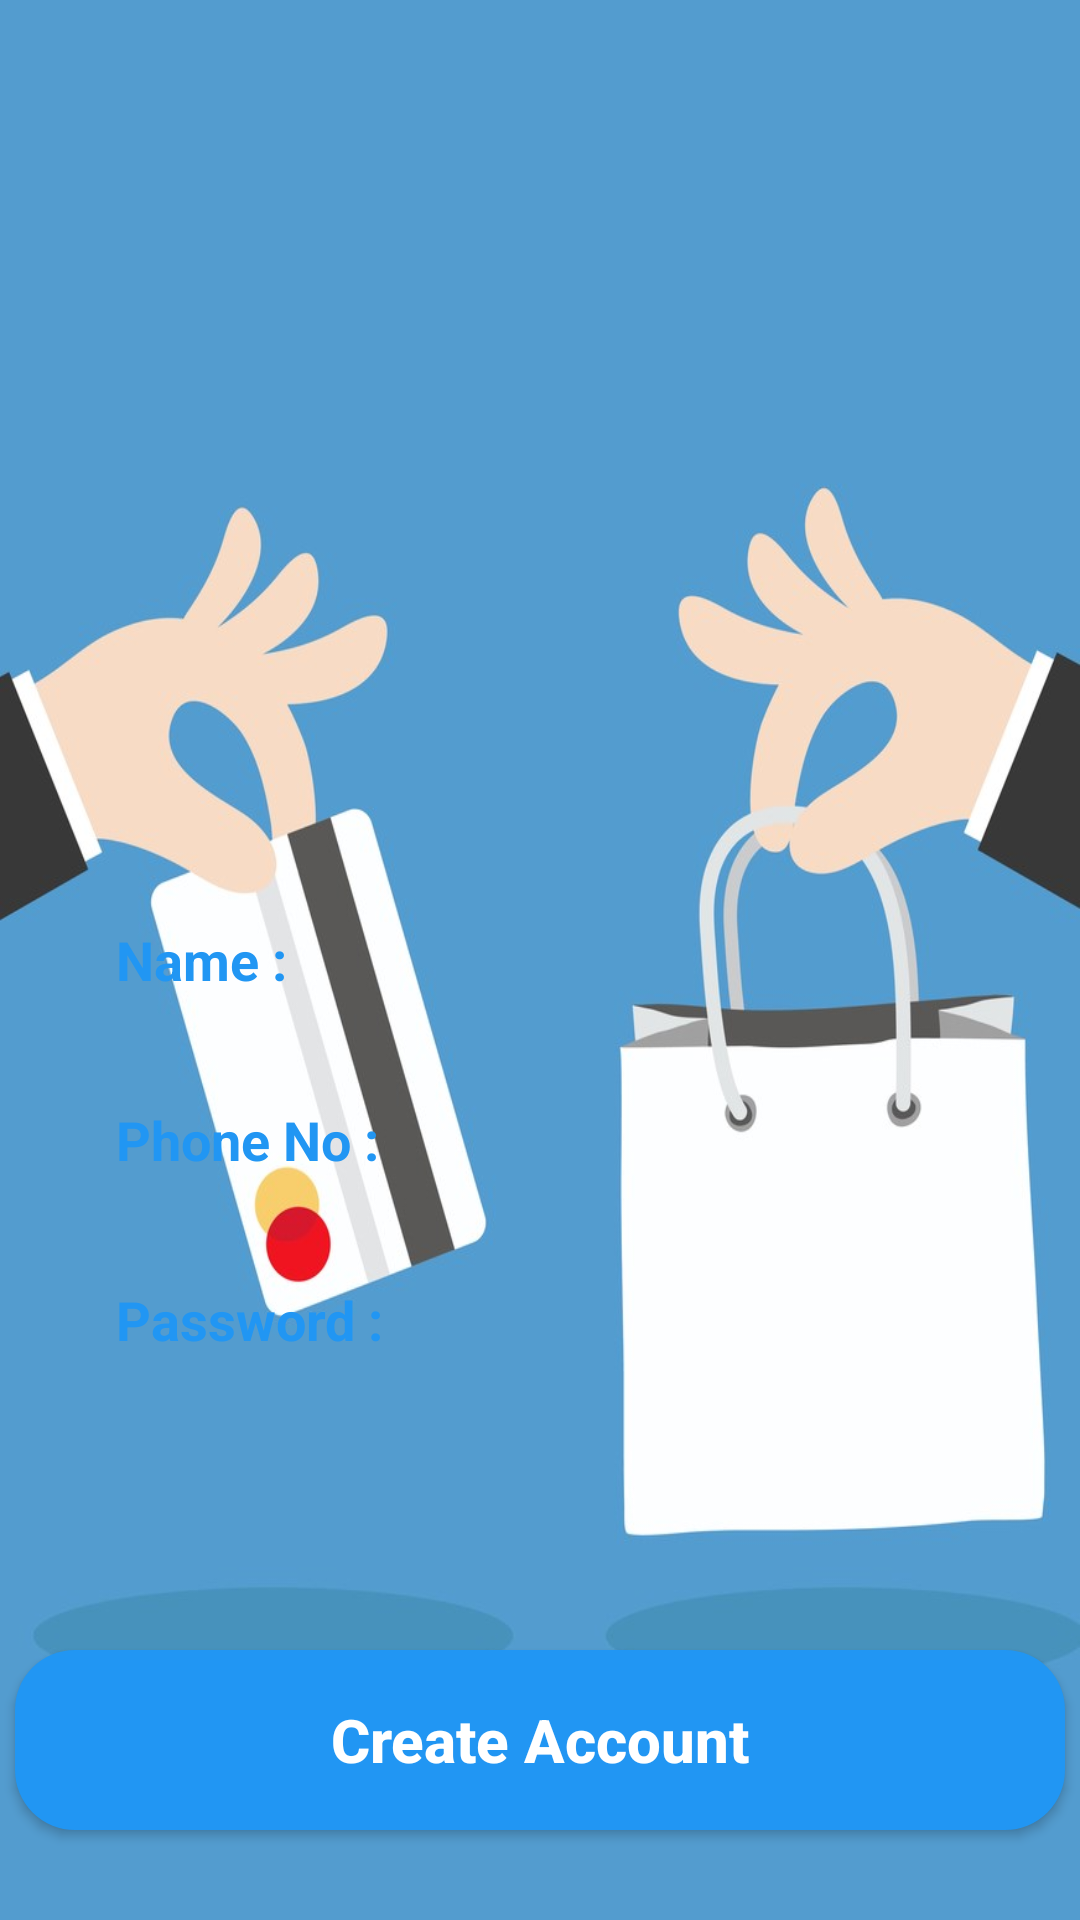

Write the Android layout XML for this screen, with the resource values it uses.
<!-- AndroidManifest.xml: application theme Theme.AppCompat.Light.NoActionBar -->
<!-- res/layout/activity_register.xml -->
<?xml version="1.0" encoding="utf-8"?>
<LinearLayout xmlns:android="http://schemas.android.com/apk/res/android"
    xmlns:app="http://schemas.android.com/apk/res-auto"
    xmlns:tools="http://schemas.android.com/tools"
    android:layout_width="match_parent"
    android:layout_height="match_parent"
    android:orientation="vertical"
    android:background="@drawable/wall2"
    tools:context=".Login.RegisterActivity">

    <EditText
        android:id="@+id/ETname"
        android:layout_marginTop="300dp"
        android:layout_gravity="center"
        android:backgroundTint="#FFFFFF"
        android:textStyle="bold"
        android:layout_width="300dp"
        android:layout_height="40dp"
        android:inputType="textPersonName"
        android:hint="  Name :"
        android:textColor="#2196F3"
        android:textColorHint="#2196F3"
        android:background="@drawable/kolom_bulat2"/>

    <EditText
        android:id="@+id/ETphone"
        android:layout_width="300dp"
        android:layout_gravity="center"
        android:textStyle="bold"
        android:layout_height="40dp"
        android:layout_marginTop="20dp"
        android:backgroundTint="#FFFFFF"
        android:ems="10"
        android:hint="  Phone No :"
        android:textColor="#2196F3"
        android:textColorHint="#2196F3"
        android:inputType="number"
        android:background="@drawable/kolom_bulat2"/>

    <EditText
        android:id="@+id/ETpassword"
        android:layout_width="300dp"
        android:layout_gravity="center"
        android:textStyle="bold"
        android:layout_height="40dp"
        android:layout_marginTop="20dp"
        android:backgroundTint="#FFFFFF"
        android:textColor="#2196F3"
        android:ems="10"
        android:hint="  Password :"
        android:textColorHint="#2196F3"
        android:inputType="textPassword"
        android:background="@drawable/kolom_bulat2"/>

     <Button
        android:id="@+id/BTNcrtaccount"
        android:layout_gravity="center"
        android:layout_marginTop="90dp"
        android:layout_width="350dp"
        android:layout_height="60dp"
        android:text="Create Account"
        android:textColor="@color/white"
        android:textStyle="bold"
        android:textAllCaps="false"
        android:textSize="20sp"
        android:background="@drawable/kolom_bulat"/>

</LinearLayout>
<!-- resources referenced by this layout -->
<resources>
  <!-- drawable kolom_bulat (drawable) -->
  <?xml version="1.0" encoding="utf-8"?>
  <shape xmlns:android="http://schemas.android.com/apk/res/android">
      <corners android:radius="20dp"/>
      <solid android:color="#2196F3"/>
  
  </shape>
  <!-- drawable wall2: jpg bitmap (drawable-v24, 59267 bytes) -->
  <!-- not gathered from this repository: default colours our renderer supplied (Android Studio template values) -->
  <color name="white">#FFFFFFFF</color>
</resources>
